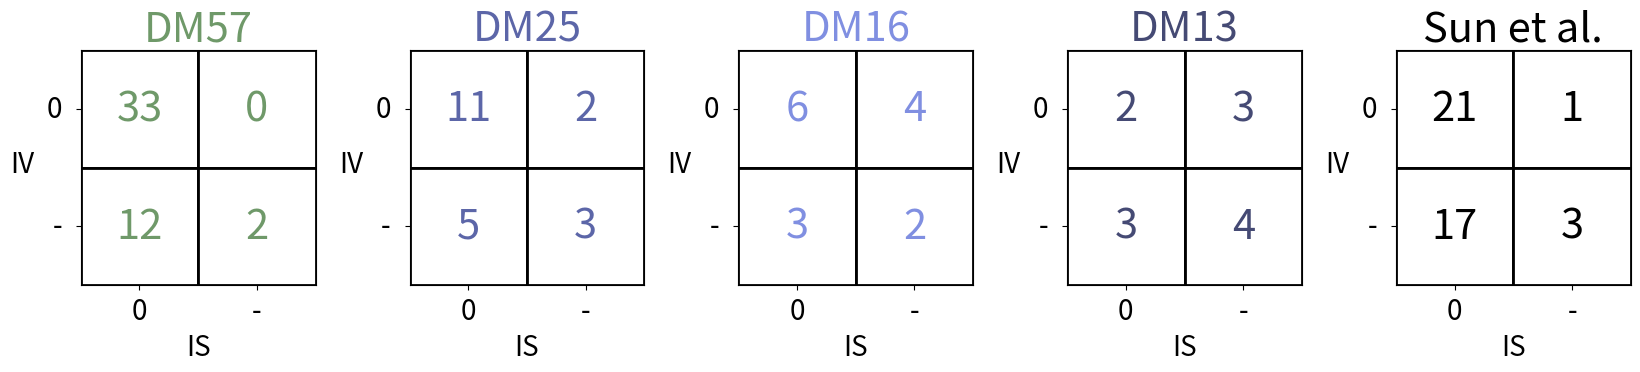

Reproduce this figure in Python.
##### Generating final confusion matrix figure from data in Validation script #####

import matplotlib.pyplot as plt
import numpy as np
from matplotlib.patches import Rectangle
from matplotlib.gridspec import GridSpec

data = {
    'DM57' : [33, 0, 12, 2],
    'DM25' : [11, 2, 5, 3],
    'DM16' : [6, 4, 3, 2],
    'DM13' : [2, 3, 3, 4],
    'Sun et al.' : [21, 1, 17, 3]
}

media_colors = {
    'DM57': '#6f9969',
    'DM25': '#5c66a8',
    'DM16': '#808fe1',
    'DM13': '#454a74'
}

def plot_confusion_matrix(ax, vals, title, text_color='black'):
    for i in range(2):
        for j in range(2):
            rect = Rectangle((j-0.5, i-0.5), 1, 1, facecolor='white', edgecolor='black', linewidth=2)
            ax.add_patch(rect)
            ax.text(j, i, str(vals[i*2 + j]), ha='center', va='center', fontsize=30, color=text_color)

    ax.set_xlim(-0.5, 1.5)
    ax.set_ylim(-0.5, 1.5)
    
    ax.set_xticks([0, 1])
    ax.set_xticklabels(['0', '-'], fontsize=20, rotation=0, ha='center', va='center')
    ax.set_xlabel("IS", fontsize=20)
    ax.xaxis.set_label_coords(0.5, -0.2)
    ax.tick_params(axis='x', which='major', pad=15)

    ax.set_yticks([0, 1])
    ax.set_yticklabels(['0', '-'], fontsize=20, rotation=0, ha='right', va='center')
    ax.set_ylabel("IV", fontsize=20, rotation=0)
    ax.yaxis.set_label_coords(-0.25, 0.45)
    ax.tick_params(axis='y', which='major', pad=10)

    ax.set_title(title, fontsize=30, color=text_color)
    ax.set_aspect('equal')
    ax.invert_yaxis()

# ---- Figure layout ----
fig = plt.figure(figsize=(20, 6))  # wider to fit 5 matrices
gs = GridSpec(1, 5, figure=fig, wspace=0.4)  # 1 row, 5 columns

# Plot all matrices in a single row
all_labels = ['DM57', 'DM25', 'DM16', 'DM13', 'Sun et al.']
for col, label in enumerate(all_labels):
    ax = fig.add_subplot(gs[0, col])
    color = media_colors.get(label, 'black')
    plot_confusion_matrix(ax, data[label], label, text_color=color)

plt.tight_layout(rect=[0.05, 0.05, 0.95, 0.95])
plt.savefig('individual_CMs.svg', format='svg')
plt.show()

